Labelled photos from "data", an image-classification folder in Pazlik19/YoloVision. The possible labels are: latter А, latter Б, latter В, latter Г, latter Д, latter Е, latter Ж, latter З, latter И, latter Й, latter К, latter Л, latter М, latter Н, latter О, latter П, latter Р, latter С, latter Т, latter У, latter Ф, latter Х, latter Ц, latter Ч, latter Щ, latter Ъ, latter Ы, latter Ь, latter Э, latter Ю, latter Я.

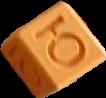
Label: latter Ю

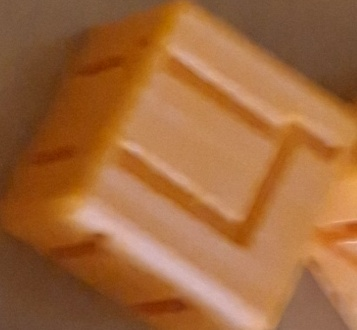
Label: latter Ц

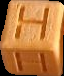
Label: latter Н

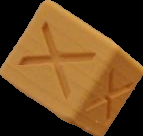
Label: latter Х

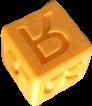
Label: latter Я

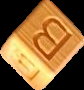
Label: latter В
